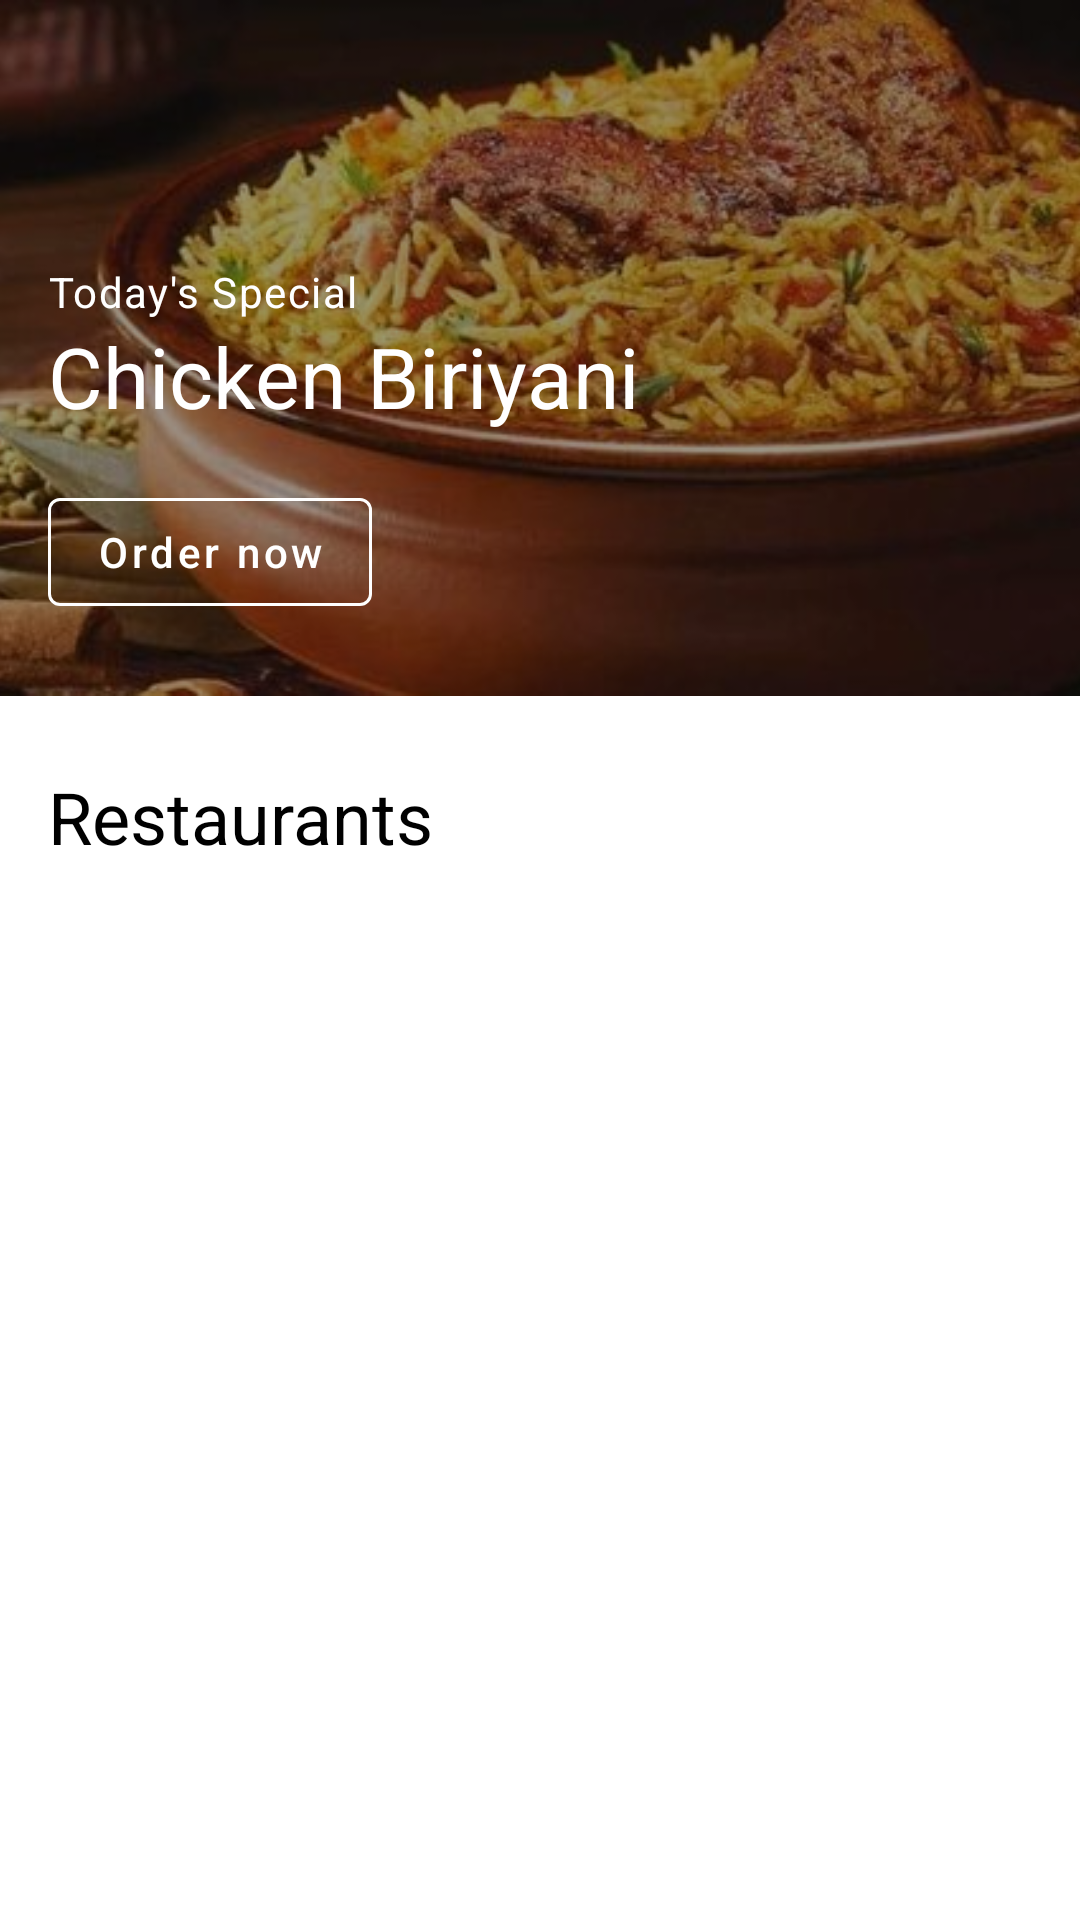

Here is an Android app screen rendered from its layout file. Give the layout XML and the strings, colors and styles it references.
<!-- AndroidManifest.xml: application theme Theme.Restaurants -->
<!-- res/layout/fragment_home.xml -->
<?xml version="1.0" encoding="utf-8"?>
<androidx.constraintlayout.widget.ConstraintLayout xmlns:android="http://schemas.android.com/apk/res/android"
    xmlns:app="http://schemas.android.com/apk/res-auto"
    xmlns:tools="http://schemas.android.com/tools"
    android:layout_width="match_parent"
    android:layout_height="match_parent">

    <androidx.core.widget.NestedScrollView
        android:id="@+id/homeLayout"
        android:layout_width="match_parent"
        android:layout_height="match_parent"
        android:visibility="visible">

        <androidx.constraintlayout.widget.ConstraintLayout
            android:layout_width="match_parent"
            android:layout_height="match_parent">


            <androidx.constraintlayout.widget.ConstraintLayout
                android:id="@+id/bannerLayout"
                android:layout_width="match_parent"
                android:layout_height="232dp"
                android:background="@color/orange_200"
                app:layout_constraintEnd_toEndOf="parent"
                app:layout_constraintHorizontal_bias="0.0"
                app:layout_constraintStart_toStartOf="parent"
                app:layout_constraintTop_toTopOf="parent">

                <ImageView
                    android:id="@+id/todaysSpecialImage"
                    android:layout_width="match_parent"
                    android:layout_height="match_parent"
                    android:scaleType="centerCrop"
                    android:src="@drawable/biriyani"
                    app:layout_constraintBottom_toBottomOf="parent"
                    app:layout_constraintEnd_toEndOf="parent"
                    app:layout_constraintStart_toStartOf="parent"
                    app:layout_constraintTop_toTopOf="parent" />

                <FrameLayout
                    android:layout_width="match_parent"
                    android:layout_height="match_parent"
                    android:background="@color/black_overlay"
                    tools:layout_editor_absoluteX="-68dp"
                    tools:layout_editor_absoluteY="56dp" />

                <TextView
                    android:id="@+id/textView"
                    style="@style/TextAppearance.Rest.Subtitle2"
                    android:layout_width="wrap_content"
                    android:layout_height="wrap_content"
                    android:layout_marginStart="16dp"
                    android:text="Today's Special"
                    android:textColor="@color/white"
                    app:layout_constraintBottom_toTopOf="@+id/specialImageName"
                    app:layout_constraintStart_toStartOf="parent" />

                <TextView
                    android:id="@+id/specialImageName"
                    style="@style/MaterialAlertDialog.Rest.Title.Text"
                    android:layout_width="0dp"
                    android:layout_height="wrap_content"
                    android:layout_marginStart="16dp"
                    android:layout_marginBottom="16dp"
                    android:text="Chicken Biriyani"
                    android:textColor="@color/white"
                    android:textSize="28dp"
                    app:layout_constraintBottom_toTopOf="@+id/bannerOrderButton"
                    app:layout_constraintStart_toStartOf="parent" />

                <com.google.android.material.button.MaterialButton
                    android:id="@+id/bannerOrderButton"
                    style="@style/Widget.MaterialComponents.Button.OutlinedButton"
                    android:layout_width="wrap_content"
                    android:layout_height="wrap_content"
                    android:layout_marginStart="16dp"
                    android:layout_marginBottom="24dp"
                    android:backgroundTint="@color/transparent"
                    android:text="Order now"
                    android:textAllCaps="false"
                    android:textColor="@color/white"
                    app:cardElevation="0dp"
                    app:layout_constraintBottom_toBottomOf="parent"
                    app:layout_constraintStart_toStartOf="parent"
                    app:strokeColor="@color/white">

                </com.google.android.material.button.MaterialButton>

            </androidx.constraintlayout.widget.ConstraintLayout>

            <androidx.constraintlayout.widget.ConstraintLayout
                android:id="@+id/categoryLayout"
                android:layout_width="match_parent"
                android:layout_height="wrap_content"
                app:layout_constraintTop_toBottomOf="@+id/bannerLayout">

                <TextView
                    android:id="@+id/categoryTitle"
                    style="@style/TextAppearance.Rest.Headline6"
                    android:layout_width="wrap_content"
                    android:layout_height="wrap_content"
                    android:layout_marginStart="16dp"
                    android:layout_marginTop="24dp"
                    android:text="Restaurants"
                    android:textColor="@color/black"
                    android:textSize="24sp"
                    app:layout_constraintStart_toStartOf="parent"
                    app:layout_constraintTop_toTopOf="parent" />


                <androidx.recyclerview.widget.RecyclerView
                    android:id="@+id/listRest"
                    android:layout_width="match_parent"
                    android:layout_height="wrap_content"
                    android:nestedScrollingEnabled="false"
                    app:layout_constraintTop_toBottomOf="@+id/categoryTitle"
                    tools:listitem="@layout/layoutrestaurants" />

            </androidx.constraintlayout.widget.ConstraintLayout>

        </androidx.constraintlayout.widget.ConstraintLayout>
    </androidx.core.widget.NestedScrollView>

</androidx.constraintlayout.widget.ConstraintLayout>
<!-- res/layout/layoutrestaurants.xml (included above) -->
<?xml version="1.0" encoding="utf-8"?>
<androidx.constraintlayout.widget.ConstraintLayout xmlns:android="http://schemas.android.com/apk/res/android"
    xmlns:app="http://schemas.android.com/apk/res-auto"
    android:layout_width="match_parent"
    android:layout_height="wrap_content">

    <com.google.android.material.card.MaterialCardView
        android:id="@+id/rest_card"
        android:layout_width="match_parent"
        android:layout_height="240dp"
        android:layout_marginTop="5dp"
        app:layout_constraintEnd_toEndOf="parent"
        app:layout_constraintStart_toStartOf="parent"
        app:layout_constraintTop_toTopOf="parent">

        <ImageView
            android:id="@+id/restImage"
            android:layout_width="match_parent"
            android:layout_height="match_parent"
            android:scaleType="centerCrop"
            android:src="@color/orange_A700" />

        <FrameLayout
            android:layout_width="match_parent"
            android:layout_height="match_parent"
            android:background="@color/black_overlay" />

        <TextView
            android:id="@+id/restName"
            style="@style/TextAppearance.Rest.Headline6"
            android:layout_width="wrap_content"
            android:layout_height="wrap_content"
            android:layout_gravity="bottom"
            android:layout_marginStart="16dp"
            android:layout_marginBottom="32dp"
            android:text="Restaurant"
            android:textColor="@color/white" />
    </com.google.android.material.card.MaterialCardView>

</androidx.constraintlayout.widget.ConstraintLayout>
<!-- resources referenced by this layout -->
<resources>
  <color name="black">#000000</color>
  <color name="black_overlay">#66000000</color>
  <color name="orange_200">#FFCC80</color>
  <color name="orange_A700">#FF6D00</color>
  <color name="transparent">#00000000</color>
  <color name="white">#FFFFFF</color>
  <!-- drawable biriyani: jpg bitmap (drawable, 31871 bytes) -->
  <style name="MaterialAlertDialog.Rest.Title.Text" parent="MaterialAlertDialog.MaterialComponents.Title.Text">
      <item name="android:textAppearance">@style/TextAppearance.Rest.Headline6</item>
    </style>
  <style name="TextAppearance.Rest.Headline6" parent="TextAppearance.MaterialComponents.Headline6">
      <item name="fontFamily">@font/montserratmedium</item>
      <item name="android:textSize">22sp</item>
  
      <item name="lineHeight">32sp</item>
      <item name="android:letterSpacing">0.0</item>
    </style>
  <style name="TextAppearance.Rest.Subtitle2" parent="TextAppearance.MaterialComponents.Subtitle2">
      <item name="fontFamily">@font/montserratmedium</item>
      <item name="android:textSize">14sp</item>
  
      <item name="lineHeight">20sp</item>
      <item name="android:letterSpacing">0.0357</item>
    </style>
  <style name="Theme.Restaurants" parent="Theme.MaterialComponents.DayNight.NoActionBar">
          
          <item name="colorPrimary">@color/purple_500</item>
          <item name="colorPrimaryVariant">@color/purple_700</item>
          <item name="colorOnPrimary">@color/white</item>
          
          <item name="colorSecondary">@color/teal_200</item>
          <item name="colorSecondaryVariant">@color/teal_700</item>
          <item name="colorOnSecondary">@color/black</item>
          
          <item name="android:statusBarColor" tools:targetApi="l">@color/status</item>
          
      </style>
  <color name="purple_500">#9C27B0</color>
  <color name="purple_700">#7B1FA2</color>
  <color name="teal_200">#80CBC4</color>
  <color name="teal_700">#00796B</color>
  <color name="status">#1a1a1a</color>
</resources>
